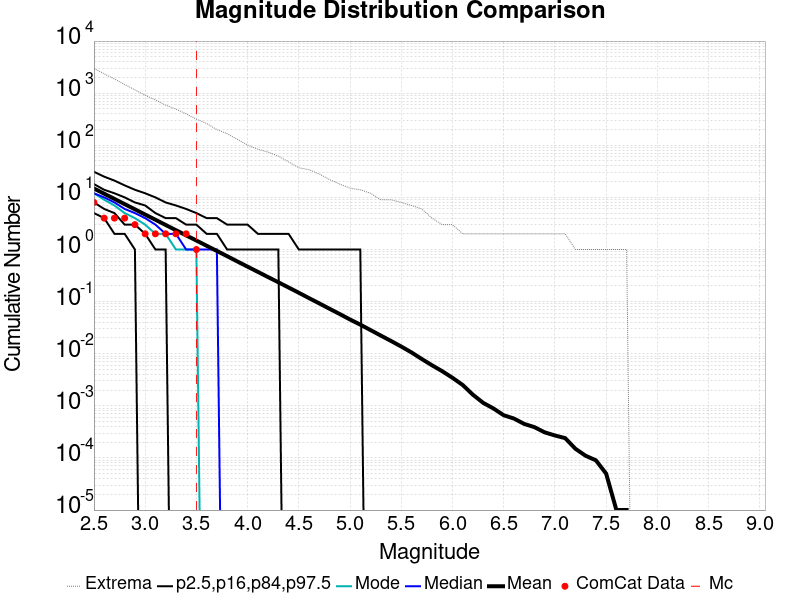

The data file committed next to this chart (first rows):
Magnitude, ComCat Data, Simulation Mean, Simulation Median, Simulation Mode, Simulation Minimum, Simulation Maximum, 2.5 %-ile, 16 %-ile, 84 %-ile, 97.5 %-ile
2.5, 8.0, 14.81, 12.0, 12.0, 0.0, 2998, 5.0, 8.0, 18.0, 31.0
2.6, 4.0, 11.77, 10.0, 9.0, 0.0, 2351, 4.0, 6.0, 14.0, 25.0
2.7, 4.0, 9.346, 8.0, 7.0, 0.0, 1876, 2.0, 5.0, 12.0, 21.0
2.8, 4.0, 7.424, 6.0, 5.0, 0.0, 1469, 2.0, 3.0, 10.0, 17.0
2.9, 3.0, 5.902, 5.0, 4.0, 0.0, 1159, 1.0, 3.0, 8.0, 14.0
3.0, 2.0, 4.687, 4.0, 3.0, 0.0, 911.0, 0.0, 2.0, 7.0, 12.0
3.1, 2.0, 3.726, 3.0, 2.0, 0.0, 742.0, 0.0, 1.0, 5.0, 10.0
3.2, 2.0, 2.96, 2.0, 2.0, 0.0, 590.0, 0.0, 1.0, 4.0, 8.0
3.3, 2.0, 2.349, 2.0, 1.0, 0.0, 494.0, 0.0, 0.0, 4.0, 7.0
3.4, 2.0, 1.868, 1.0, 1.0, 0.0, 400.0, 0.0, 0.0, 3.0, 6.0
3.5, 1.0, 1.487, 1.0, 1.0, 0.0, 317.0, 0.0, 0.0, 3.0, 5.0
3.6, 0.0, 1.18, 1.0, 0.0, 0.0, 262.0, 0.0, 0.0, 2.0, 4.0
3.7, 0.0, 0.9385, 1.0, 0.0, 0.0, 200.0, 0.0, 0.0, 2.0, 4.0
3.8, 0.0, 0.745, 0.0, 0.0, 0.0, 167.0, 0.0, 0.0, 1.0, 3.0
3.9, 0.0, 0.5895, 0.0, 0.0, 0.0, 130.0, 0.0, 0.0, 1.0, 3.0
4.0, 0.0, 0.4682, 0.0, 0.0, 0.0, 101.0, 0.0, 0.0, 1.0, 3.0
4.1, 0.0, 0.3724, 0.0, 0.0, 0.0, 84.0, 0.0, 0.0, 1.0, 2.0
4.2, 0.0, 0.2955, 0.0, 0.0, 0.0, 74.0, 0.0, 0.0, 1.0, 2.0
4.3, 0.0, 0.235, 0.0, 0.0, 0.0, 62.0, 0.0, 0.0, 1.0, 2.0
4.4, 0.0, 0.1865, 0.0, 0.0, 0.0, 48.0, 0.0, 0.0, 0.0, 2.0
4.5, 0.0, 0.1478, 0.0, 0.0, 0.0, 37.0, 0.0, 0.0, 0.0, 1.0
4.6, 0.0, 0.1165, 0.0, 0.0, 0.0, 34.0, 0.0, 0.0, 0.0, 1.0
4.7, 0.0, 0.09239, 0.0, 0.0, 0.0, 28.0, 0.0, 0.0, 0.0, 1.0
4.8, 0.0, 0.07282, 0.0, 0.0, 0.0, 22.0, 0.0, 0.0, 0.0, 1.0
4.9, 0.0, 0.05767, 0.0, 0.0, 0.0, 18.0, 0.0, 0.0, 0.0, 1.0
5.0, 0.0, 0.04531, 0.0, 0.0, 0.0, 15.0, 0.0, 0.0, 0.0, 1.0
5.1, 0.0, 0.03617, 0.0, 0.0, 0.0, 14.0, 0.0, 0.0, 0.0, 1.0
5.2, 0.0, 0.02844, 0.0, 0.0, 0.0, 12.0, 0.0, 0.0, 0.0, 0.0
5.3, 0.0, 0.02231, 0.0, 0.0, 0.0, 9.0, 0.0, 0.0, 0.0, 0.0
5.4, 0.0, 0.01757, 0.0, 0.0, 0.0, 9.0, 0.0, 0.0, 0.0, 0.0
5.5, 0.0, 0.01374, 0.0, 0.0, 0.0, 8.0, 0.0, 0.0, 0.0, 0.0
5.6, 0.0, 0.01058, 0.0, 0.0, 0.0, 7.0, 0.0, 0.0, 0.0, 0.0
5.7, 0.0, 0.00792, 0.0, 0.0, 0.0, 6.0, 0.0, 0.0, 0.0, 0.0
5.8, 0.0, 0.006, 0.0, 0.0, 0.0, 4.0, 0.0, 0.0, 0.0, 0.0
5.9, 0.0, 0.00462, 0.0, 0.0, 0.0, 3.0, 0.0, 0.0, 0.0, 0.0
6.0, 0.0, 0.00345, 0.0, 0.0, 0.0, 3.0, 0.0, 0.0, 0.0, 0.0
6.1, 0.0, 0.00251, 0.0, 0.0, 0.0, 2.0, 0.0, 0.0, 0.0, 0.0
6.2, 0.0, 0.00163, 0.0, 0.0, 0.0, 2.0, 0.0, 0.0, 0.0, 0.0
6.3, 0.0, 0.00114, 0.0, 0.0, 0.0, 2.0, 0.0, 0.0, 0.0, 0.0
6.4, 0.0, 8.9E-4, 0.0, 0.0, 0.0, 2.0, 0.0, 0.0, 0.0, 0.0
6.5, 0.0, 6.6E-4, 0.0, 0.0, 0.0, 2.0, 0.0, 0.0, 0.0, 0.0
6.6, 0.0, 5.7E-4, 0.0, 0.0, 0.0, 2.0, 0.0, 0.0, 0.0, 0.0
6.7, 0.0, 4.5E-4, 0.0, 0.0, 0.0, 2.0, 0.0, 0.0, 0.0, 0.0
6.8, 0.0, 3.9E-4, 0.0, 0.0, 0.0, 2.0, 0.0, 0.0, 0.0, 0.0
6.9, 0.0, 3.1E-4, 0.0, 0.0, 0.0, 2.0, 0.0, 0.0, 0.0, 0.0
7.0, 0.0, 2.7E-4, 0.0, 0.0, 0.0, 2.0, 0.0, 0.0, 0.0, 0.0
7.1, 0.0, 2.4E-4, 0.0, 0.0, 0.0, 2.0, 0.0, 0.0, 0.0, 0.0
7.2, 0.0, 1.5E-4, 0.0, 0.0, 0.0, 1.0, 0.0, 0.0, 0.0, 0.0
7.3, 0.0, 1.1E-4, 0.0, 0.0, 0.0, 1.0, 0.0, 0.0, 0.0, 0.0
7.4, 0.0, 9.0E-5, 0.0, 0.0, 0.0, 1.0, 0.0, 0.0, 0.0, 0.0
7.5, 0.0, 5.0E-5, 0.0, 0.0, 0.0, 1.0, 0.0, 0.0, 0.0, 0.0
7.6, 0.0, 1.0E-5, 0.0, 0.0, 0.0, 1.0, 0.0, 0.0, 0.0, 0.0
7.7, 0.0, 1.0E-5, 0.0, 0.0, 0.0, 1.0, 0.0, 0.0, 0.0, 0.0
7.8, 0.0, 0.0, 0.0, 0.0, 0.0, 0.0, 0.0, 0.0, 0.0, 0.0
7.9, 0.0, 0.0, 0.0, 0.0, 0.0, 0.0, 0.0, 0.0, 0.0, 0.0
8.0, 0.0, 0.0, 0.0, 0.0, 0.0, 0.0, 0.0, 0.0, 0.0, 0.0
8.1, 0.0, 0.0, 0.0, 0.0, 0.0, 0.0, 0.0, 0.0, 0.0, 0.0
8.2, 0.0, 0.0, 0.0, 0.0, 0.0, 0.0, 0.0, 0.0, 0.0, 0.0
8.3, 0.0, 0.0, 0.0, 0.0, 0.0, 0.0, 0.0, 0.0, 0.0, 0.0
8.4, 0.0, 0.0, 0.0, 0.0, 0.0, 0.0, 0.0, 0.0, 0.0, 0.0
... 6 more rows
